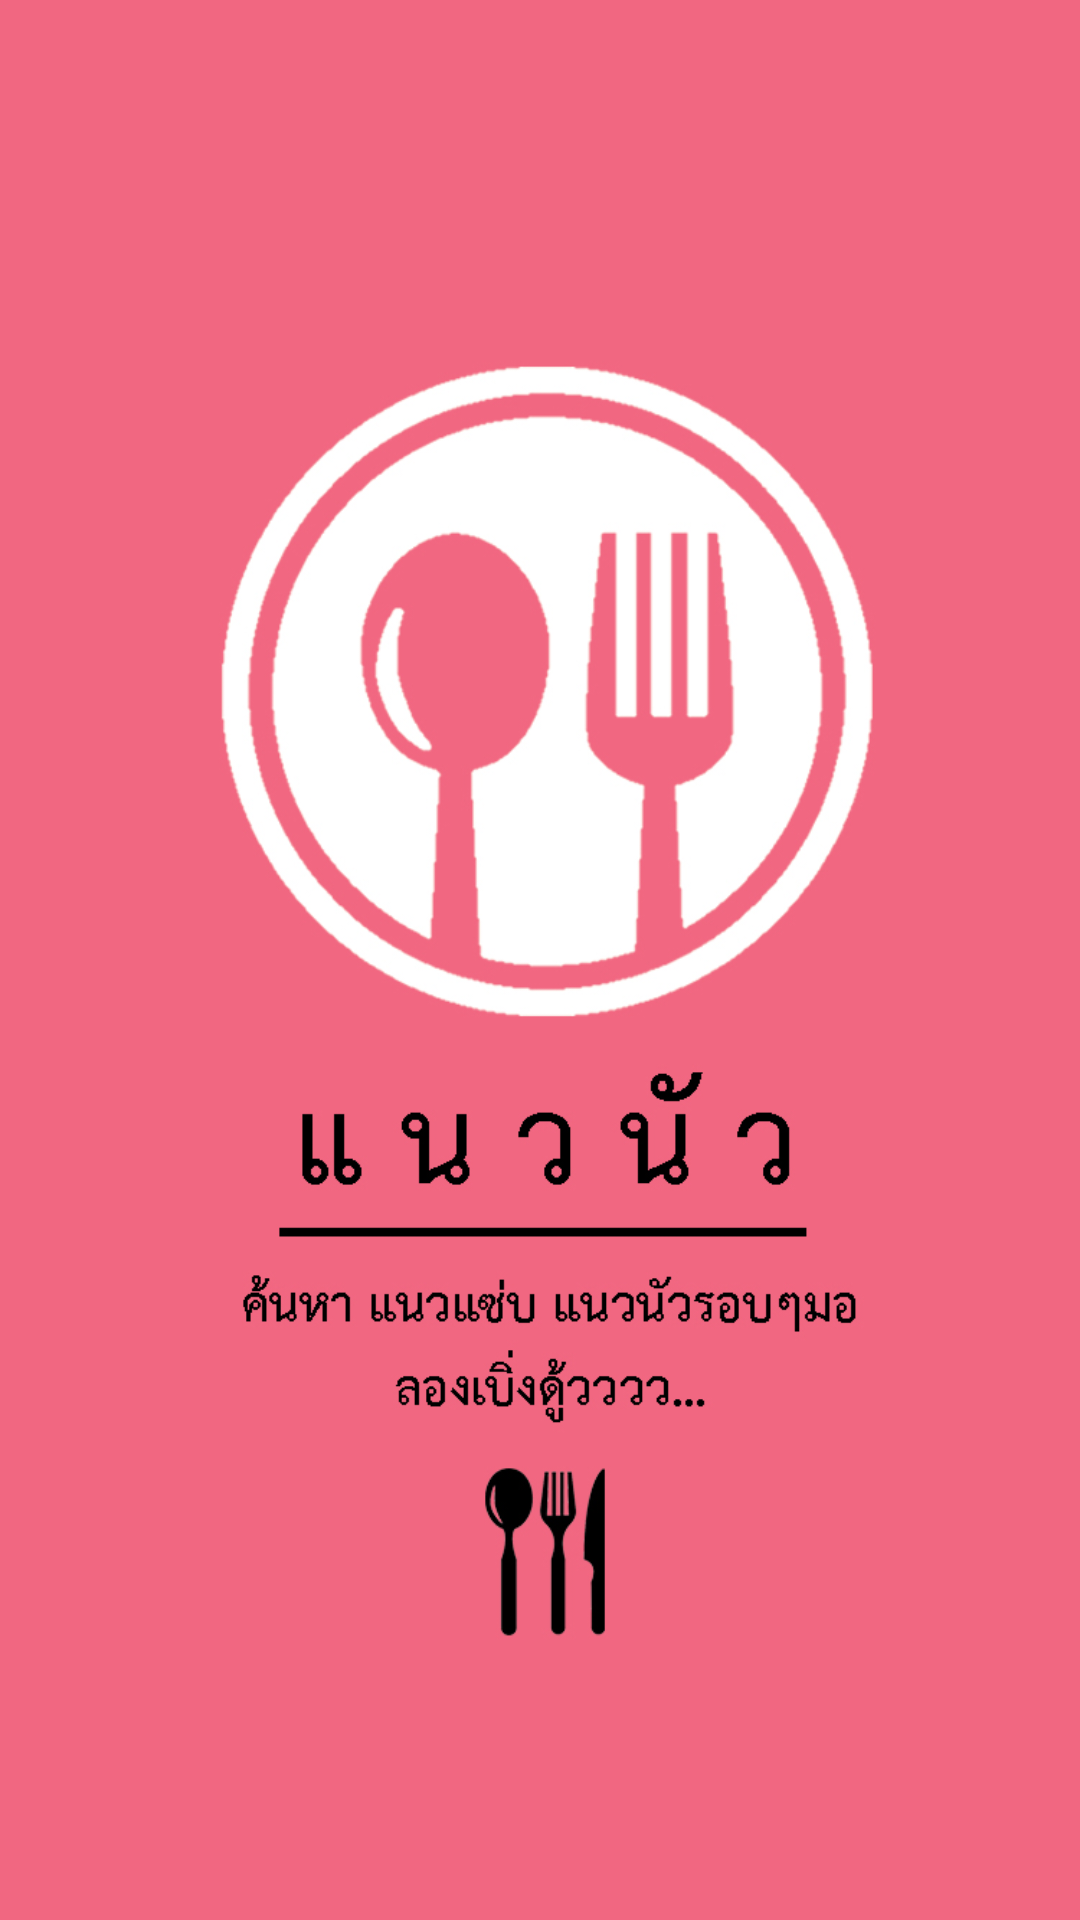

Android layout source for this screen:
<!-- AndroidManifest.xml: application theme AppTheme -->
<!-- res/layout/splashscreen.xml -->
<?xml version="1.0" encoding="utf-8"?>
<LinearLayout xmlns:android="http://schemas.android.com/apk/res/android"
    android:orientation="vertical" android:layout_width="match_parent"
    android:layout_height="match_parent"
    android:background="#f16781"
    android:weightSum="1">

    <ImageView
        android:layout_width="wrap_content"
        android:layout_height="wrap_content"
        android:id="@+id/imageView2"
        android:src="@drawable/aaaaaaa1" />
</LinearLayout>
<!-- resources referenced by this layout -->
<resources>
  <!-- drawable aaaaaaa1: jpg bitmap (drawable, 159426 bytes) -->
  <style name="AppTheme" parent="Theme.AppCompat.Light.DarkActionBar">
          
          <item name="colorPrimary">@color/colorPrimary</item>
          <item name="colorPrimaryDark">@color/colorPrimaryDark</item>
          <item name="colorAccent">@color/colorAccent</item>
      </style>
  <color name="colorPrimary">#3F51B5</color>
  <color name="colorPrimaryDark">#303F9F</color>
  <color name="colorAccent">#b2ffffff</color>
</resources>
